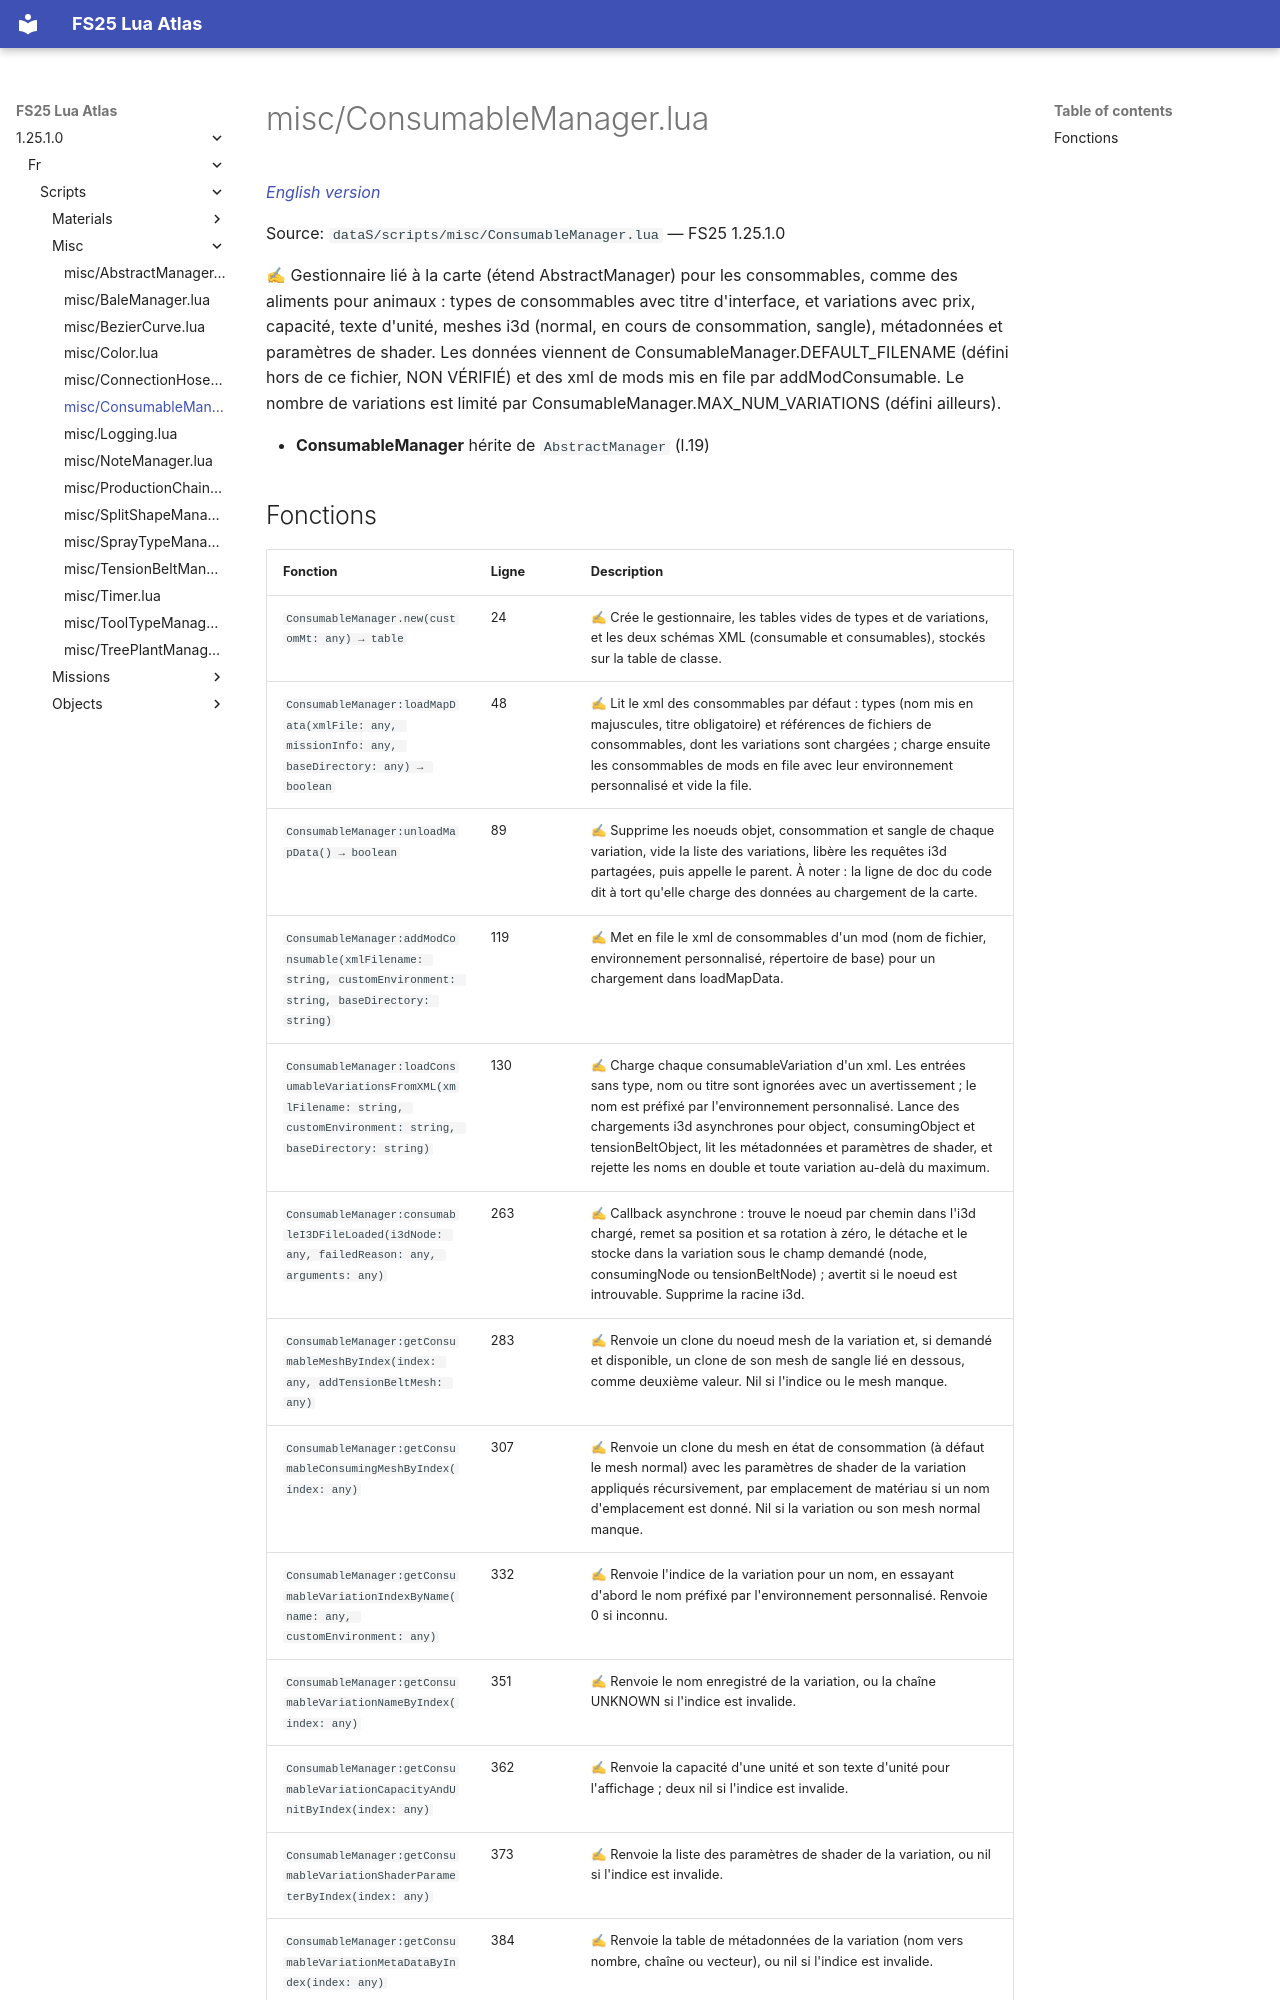

repository: Tim0219800/fs25-lua-atlas · page: 1.25.1.0/fr/scripts/misc/ConsumableManager.html · generator: mkdocs

# misc/ConsumableManager.lua

*[English version](../../../scripts/misc/ConsumableManager.md)*

Source: `dataS/scripts/misc/ConsumableManager.lua` — FS25 1.25.1.0

✍ Gestionnaire lié à la carte (étend AbstractManager) pour les consommables, comme des aliments pour animaux : types de consommables avec titre d'interface, et variations avec prix, capacité, texte d'unité, meshes i3d (normal, en cours de consommation, sangle), métadonnées et paramètres de shader. Les données viennent de ConsumableManager.DEFAULT_FILENAME (défini hors de ce fichier, NON VÉRIFIÉ) et des xml de mods mis en file par addModConsumable. Le nombre de variations est limité par ConsumableManager.MAX_NUM_VARIATIONS (défini ailleurs).

- **ConsumableManager** hérite de `AbstractManager` (l.19)
